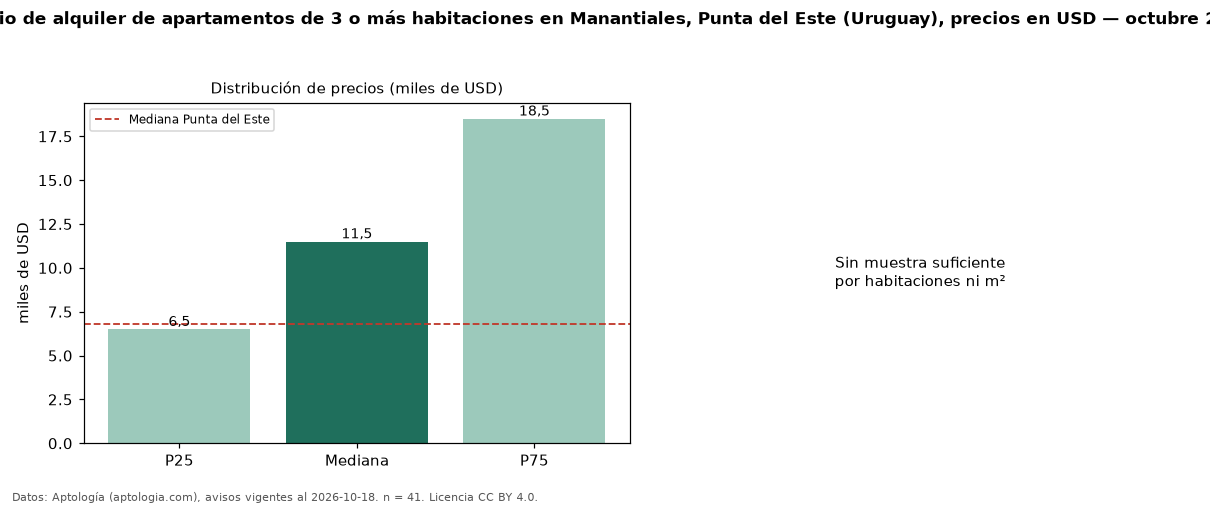

Source data for this figure (header and first rows):
seccion, metrica, valor, moneda, n
precio, p25, 6500, USD, 41
precio, mediana, 11500, USD, 41
precio, p75, 18500, USD, 41
precio, minimo, 2300, USD, 41
precio, maximo, 27500, USD, 41
m2, area_mediana_m2, 140.0, m2, 27
banos, mediana_banos, 2.0, , 
parqueadero, pct_con_parqueadero, 100.0, %, 31
habitaciones, 3+, 11500, USD, 41
ciudad, mediana_ciudad_referencia, 6820, USD, 
ciudad, mediana_m2_ciudad, 41.98, USD, 
fuente, fecha_datos, 2026-10-18, , 
fuente, atribucion, https://www.aptologia.com/uy/alquiler/pu…, , 
fuente, licencia, CC BY 4.0, , 
